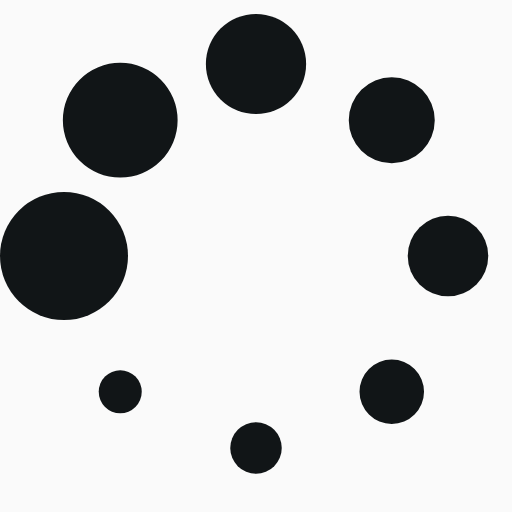
t = 0.00 s
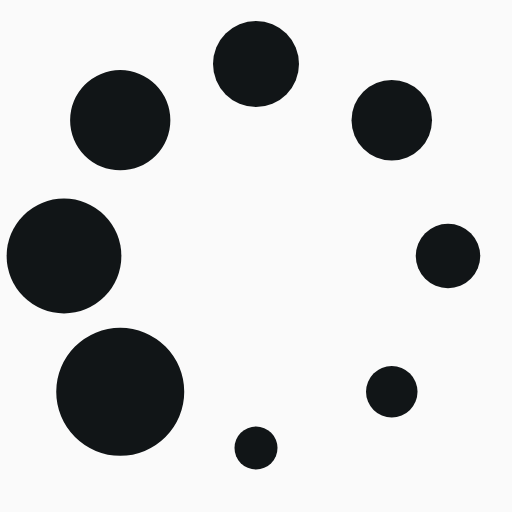
t = 0.13 s
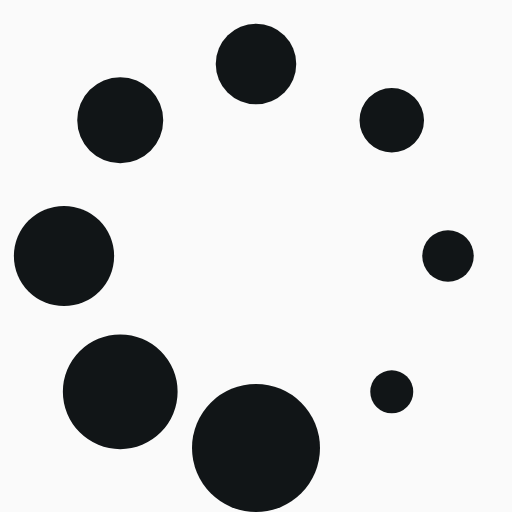
t = 0.23 s
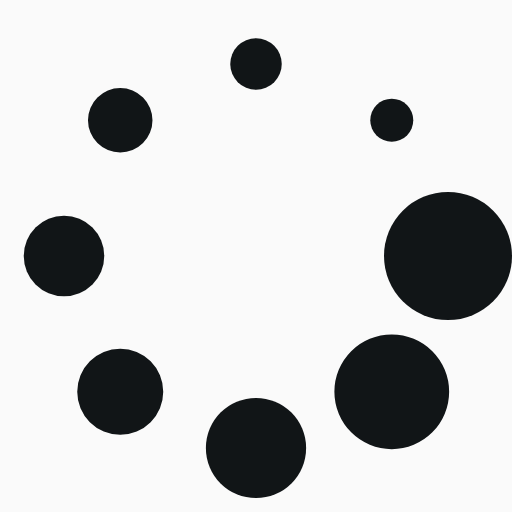
t = 0.36 s
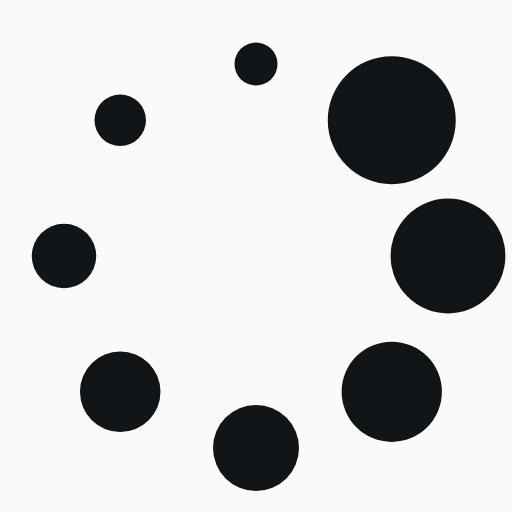
t = 0.49 s
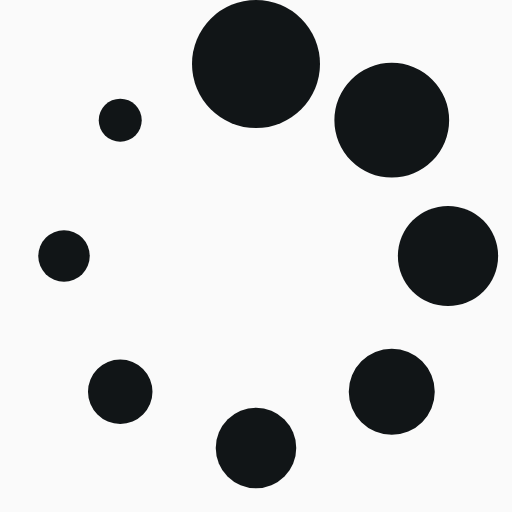
t = 0.59 s

The animated SVG that drew these frames (rendered in a browser with its animation timeline set to each time). Animation: 1 SMIL element (animateTransform=1); one cycle of 0.72 s, repeats indefinitely.

<?xml version="1.0" encoding="UTF-8" standalone="no"?><svg xmlns:svg="http://www.w3.org/2000/svg" xmlns="http://www.w3.org/2000/svg" xmlns:xlink="http://www.w3.org/1999/xlink" version="1.0" width="64px" height="64px" viewBox="0 0 128 128" xml:space="preserve"><rect x="0" y="0" width="100%" height="100%" fill="#FAFAFA" /><g><circle cx="16" cy="64" r="16" fill="#111517" fill-opacity="1"/><circle cx="16" cy="64" r="14.344" fill="#111517" fill-opacity="1" transform="rotate(45 64 64)"/><circle cx="16" cy="64" r="12.531" fill="#111517" fill-opacity="1" transform="rotate(90 64 64)"/><circle cx="16" cy="64" r="10.75" fill="#111517" fill-opacity="1" transform="rotate(135 64 64)"/><circle cx="16" cy="64" r="10.063" fill="#111517" fill-opacity="1" transform="rotate(180 64 64)"/><circle cx="16" cy="64" r="8.063" fill="#111517" fill-opacity="1" transform="rotate(225 64 64)"/><circle cx="16" cy="64" r="6.438" fill="#111517" fill-opacity="1" transform="rotate(270 64 64)"/><circle cx="16" cy="64" r="5.375" fill="#111517" fill-opacity="1" transform="rotate(315 64 64)"/><animateTransform attributeName="transform" type="rotate" values="0 64 64;315 64 64;270 64 64;225 64 64;180 64 64;135 64 64;90 64 64;45 64 64" calcMode="discrete" dur="720ms" repeatCount="indefinite"></animateTransform></g></svg>